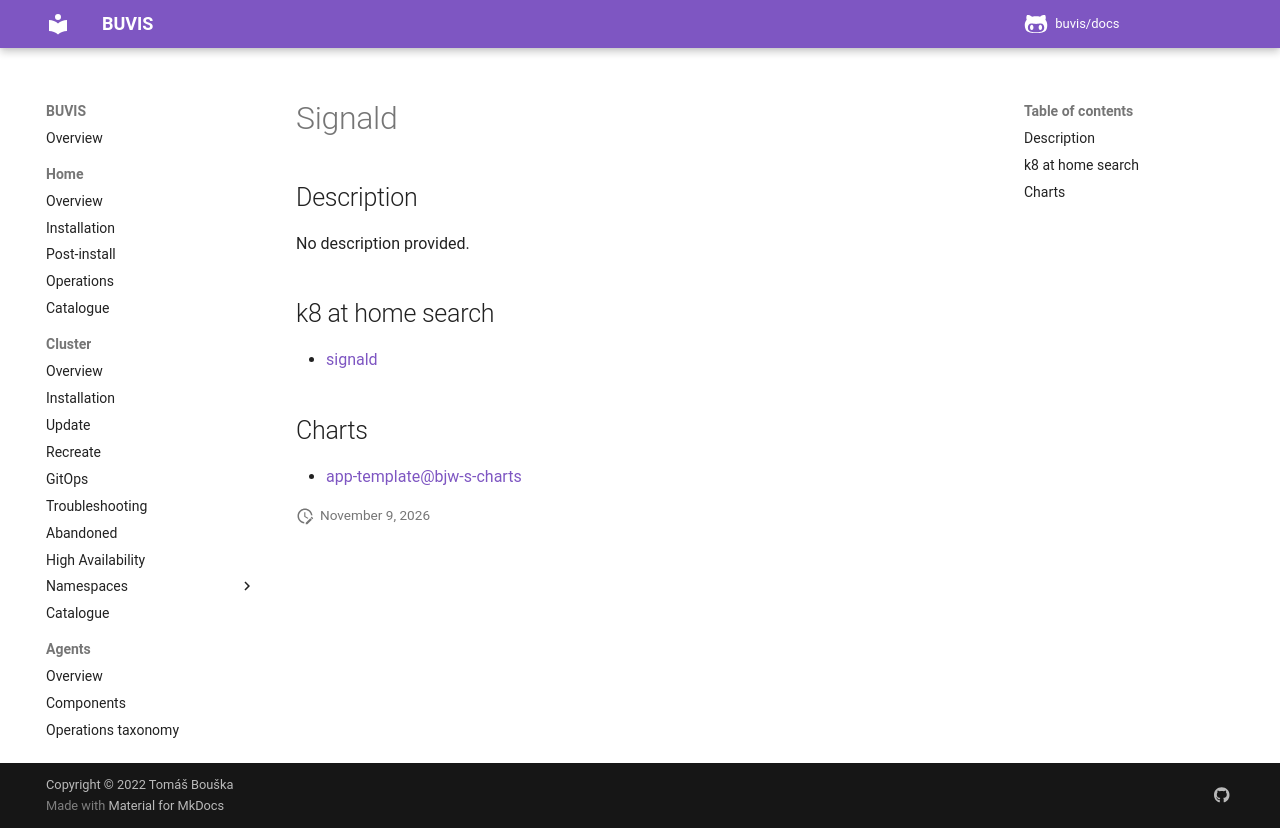

repository: buvis/docs · page: cluster/catalogue/signald/index.html · generator: mkdocs

# Signald

## Description

No description provided.

## k8 at home search

- [signald](https://nanne.dev/k8s-at-home-search/#/signald)

## Charts

- [app-template@bjw-s-charts](https://bjw-s.github.io/helm-charts/)
